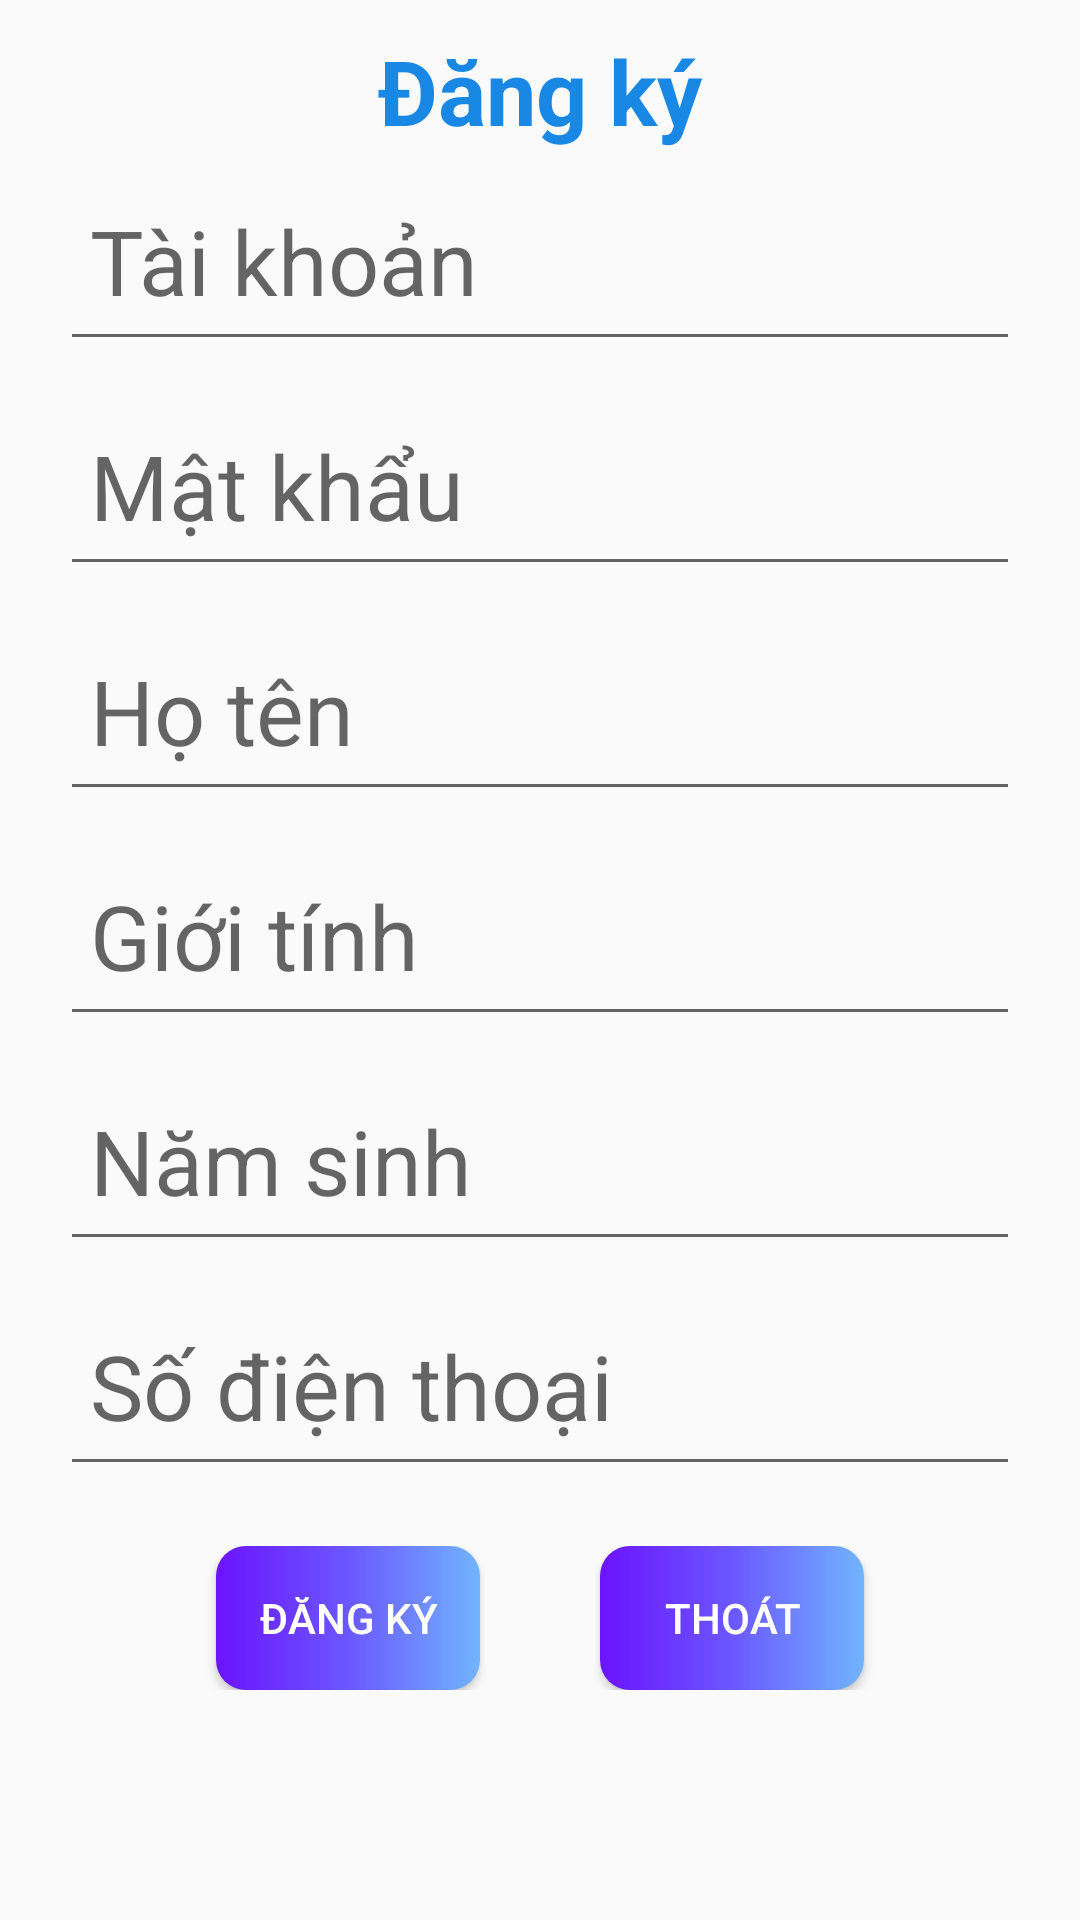

The Android layout XML behind this screen, and the referenced resources:
<!-- AndroidManifest.xml: application theme Theme.App_hoc_ki_nang_song -->
<!-- res/layout/dang_ky.xml -->
<?xml version="1.0" encoding="utf-8"?>
<LinearLayout xmlns:android="http://schemas.android.com/apk/res/android"
    android:layout_width="match_parent"
    android:layout_height="match_parent"
    android:orientation="vertical">
    <TextView
        android:textColor="#1888E4"
        android:layout_marginTop="10dp"
        android:gravity="center"
        android:textSize="30dp"
        android:textStyle="bold"
        android:text="Đăng ký"
        android:layout_width="match_parent"
        android:layout_height="wrap_content"/>
    <EditText
        android:paddingLeft="10dp"
        android:layout_marginLeft="20dp"
        android:layout_marginRight="20dp"
        android:id="@+id/edttaikhoandk"
        android:textSize="30dp"
        android:hint="Tài khoản"
        android:layout_width="match_parent"
        android:layout_height="70dp"/>
    <EditText
        android:inputType="textPassword"
        android:paddingLeft="10dp"
        android:layout_marginTop="5dp"
        android:layout_marginLeft="20dp"
        android:layout_marginRight="20dp"
        android:id="@+id/edtmatkhaudk"
        android:textSize="30dp"
        android:hint="Mật khẩu"
        android:layout_width="match_parent"
        android:layout_height="70dp"/>
    <EditText
        android:paddingLeft="10dp"
        android:layout_marginTop="5dp"
        android:layout_marginLeft="20dp"
        android:layout_marginRight="20dp"
        android:id="@+id/edthotendk"
        android:textSize="30dp"
        android:hint="Họ tên"
        android:layout_width="match_parent"
        android:layout_height="70dp"/>
    <EditText
        android:paddingLeft="10dp"
        android:layout_marginTop="5dp"
        android:layout_marginLeft="20dp"
        android:layout_marginRight="20dp"
        android:id="@+id/edtgioitinhdk"
        android:textSize="30dp"
        android:hint="Giới tính"
        android:layout_width="match_parent"
        android:layout_height="70dp"/>
    <EditText
        android:paddingLeft="10dp"
        android:layout_marginTop="5dp"
        android:layout_marginLeft="20dp"
        android:layout_marginRight="20dp"
        android:id="@+id/edtnamsinhdk"
        android:textSize="30dp"
        android:hint="Năm sinh"
        android:layout_width="match_parent"
        android:layout_height="70dp"/>
    <EditText
        android:paddingLeft="10dp"
        android:layout_marginTop="5dp"
        android:layout_marginLeft="20dp"
        android:layout_marginRight="20dp"
        android:id="@+id/edtsdtdk"
        android:textSize="30dp"
        android:hint="Số điện thoại"
        android:layout_width="match_parent"
        android:layout_height="70dp"/>
    <LinearLayout
        android:layout_marginTop="20dp"
        android:gravity="center"
        android:layout_width="match_parent"
        android:layout_height="wrap_content">
        <Button
            android:textColor="@color/white"
            android:id="@+id/btndangkytk"
            android:layout_marginRight="40dp"
            android:background="@drawable/custom_button"
            android:layout_width="wrap_content"
            android:layout_height="wrap_content"
            android:text="Đăng ký"/>

        <Button
            android:textColor="@color/white"
            android:id="@+id/btnthoatdk"
            android:layout_width="wrap_content"
            android:layout_height="match_parent"
            android:background="@drawable/custom_button"
            android:text="Thoát" />
    </LinearLayout>
</LinearLayout>
<!-- resources referenced by this layout -->
<resources>
  <!-- drawable custom_button (drawable) -->
  <?xml version="1.0" encoding="utf-8"?>
  <shape xmlns:android="http://schemas.android.com/apk/res/android">
      <corners android:radius="10dp"/>
      <gradient android:startColor="#6b13ff"
          android:centerColor="#6b57ff"
          android:endColor="#71b4fd" />
  </shape>
  <style name="Theme.App_hoc_ki_nang_song" parent="Theme.AppCompat.DayNight.DarkActionBar">
          
          <item name="colorPrimary">@color/purple_500</item>
          <item name="colorPrimaryVariant">@color/purple_700</item>
          <item name="colorOnPrimary">@color/white</item>
          
          <item name="colorSecondary">@color/teal_200</item>
          <item name="colorSecondaryVariant">@color/teal_700</item>
          <item name="colorOnSecondary">@color/black</item>
          
          <item name="android:statusBarColor" tools:targetApi="l">?attr/colorPrimaryVariant</item>
          
      </style>
  <!-- not gathered from this repository: default colours our renderer supplied (Android Studio template values) -->
  <color name="purple_500">#FF6200EE</color>
  <color name="purple_700">#FF3700B3</color>
  <color name="teal_200">#FF03DAC5</color>
  <color name="teal_700">#FF018786</color>
  <color name="black">#FF000000</color>
  <color name="white">#FFFFFFFF</color>
</resources>
